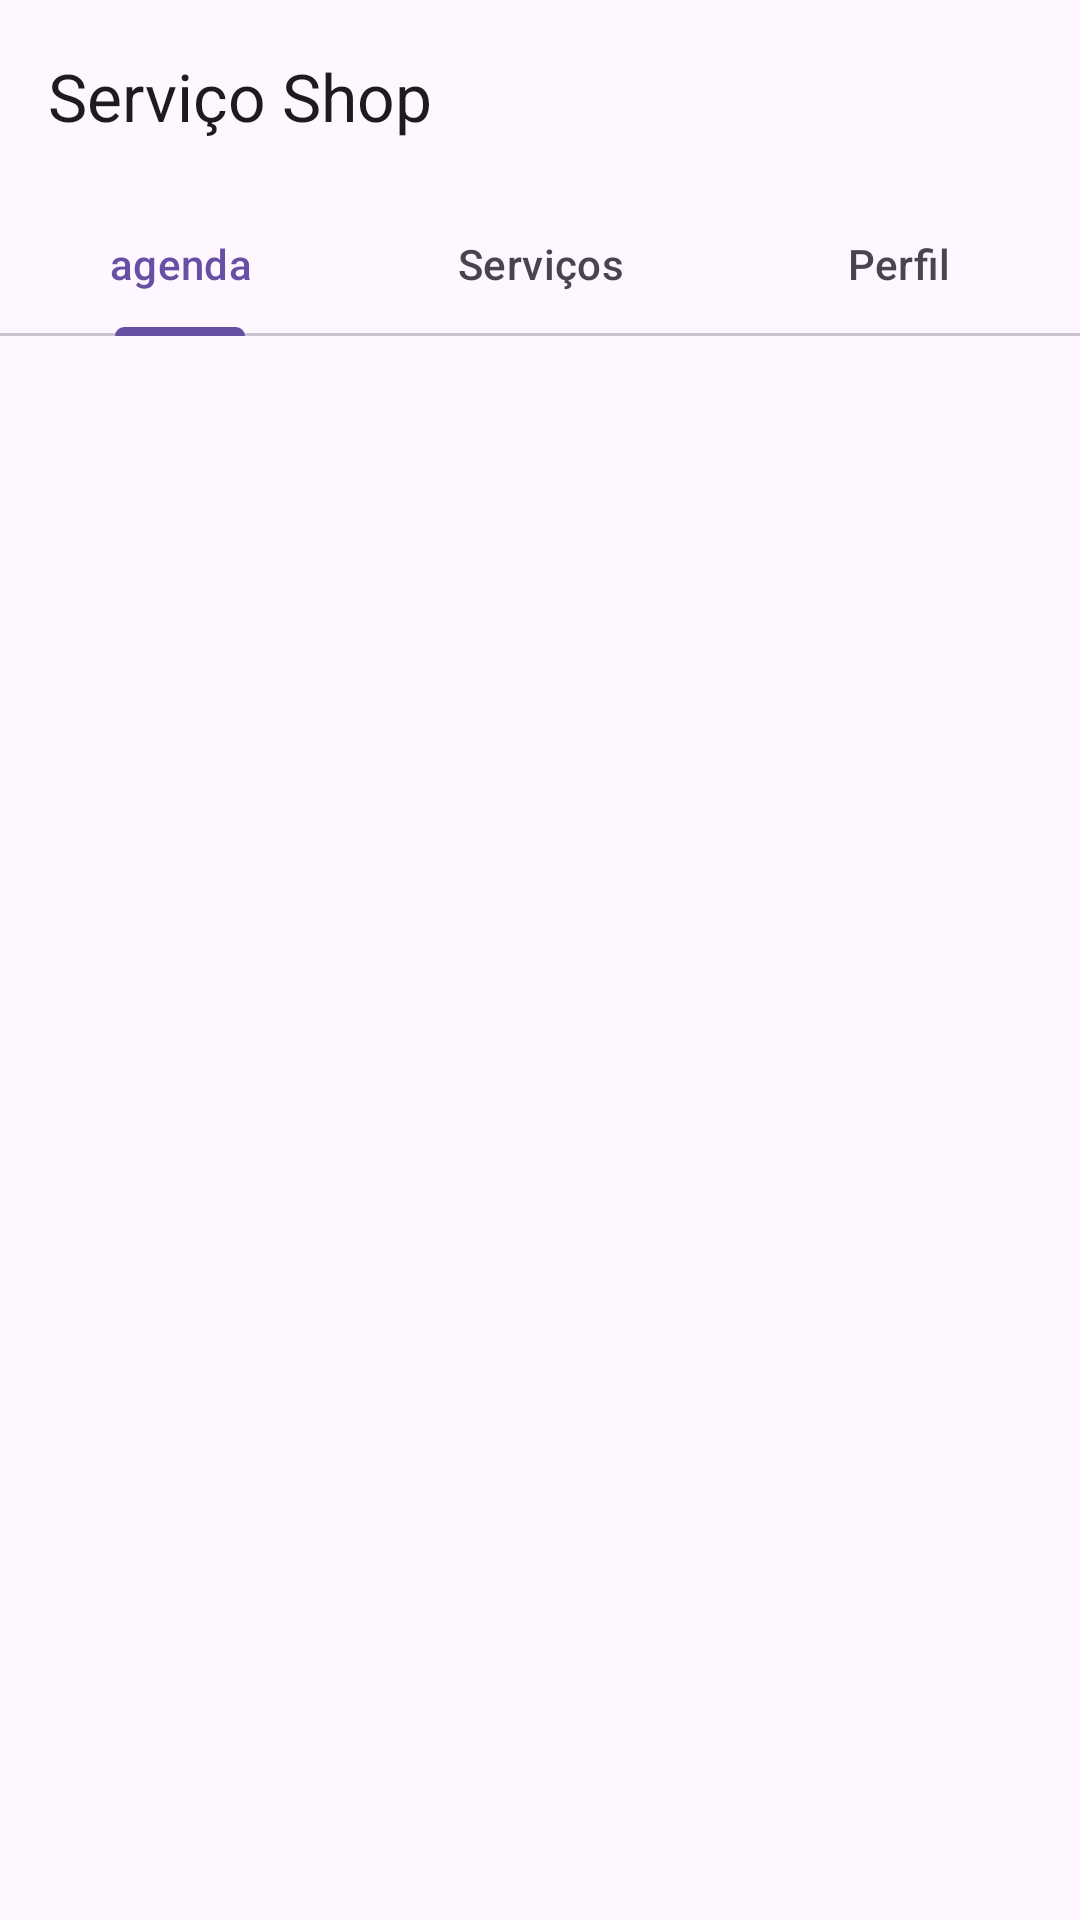

Produce the Android XML layout that renders to this screen, including the resource entries it uses.
<!-- AndroidManifest.xml: application theme Theme.Agenda_App -->
<!-- res/layout/tela_secundaria_layout.xml -->
<?xml version="1.0" encoding="utf-8"?>
<RelativeLayout xmlns:android="http://schemas.android.com/apk/res/android"
    xmlns:app="http://schemas.android.com/apk/res-auto"
    xmlns:tools="http://schemas.android.com/tools"
    android:id="@+id/main"
    android:layout_width="match_parent"
    android:layout_height="match_parent"
    tools:context=".TelaSecundariaActivity">

    <com.google.android.material.appbar.AppBarLayout
        android:layout_width="match_parent"
        android:layout_height="wrap_content"
        android:id="@+id/appBarLayoutTopTelaSecundaria">

        <com.google.android.material.appbar.MaterialToolbar
            android:id="@+id/topBarNavTelaSecundariaBack"
            android:layout_width="match_parent"
            android:layout_height="wrap_content"
            app:title="Serviço Shop"
            app:navigationIcon="@drawable/baseline_arrow_back"/>
    </com.google.android.material.appbar.AppBarLayout>

    <com.google.android.material.tabs.TabLayout
        android:id="@+id/tabLayoutTelaSecundaria"
        android:layout_width="match_parent"
        android:layout_height="wrap_content"
        android:layout_below="@id/appBarLayoutTopTelaSecundaria">
        <com.google.android.material.tabs.TabItem
            android:layout_width="wrap_content"
            android:layout_height="wrap_content"
            android:id="@+id/tabItemAgendaPJ"
            android:text="agenda"/>
        <com.google.android.material.tabs.TabItem
            android:layout_width="wrap_content"
            android:layout_height="wrap_content"
            android:id="@+id/tabItemTestePJ"
            android:text="Serviços"/>
        <com.google.android.material.tabs.TabItem
            android:layout_width="wrap_content"
            android:layout_height="wrap_content"
            android:id="@+id/tabItemPerfilEdit"
            android:text="Perfil"/>

    </com.google.android.material.tabs.TabLayout>

    <FrameLayout
        android:layout_width="match_parent"
        android:layout_height="match_parent"
        android:id="@+id/TelaSecundariaFlameContainer"
        android:layout_below="@id/tabLayoutTelaSecundaria"/>

    <androidx.viewpager2.widget.ViewPager2
        android:id="@+id/viewPagTelaSecundaria"
        android:layout_width="match_parent"
        android:layout_height="match_parent"
        android:layout_below="@id/tabLayoutTelaSecundaria"/>


</RelativeLayout>
<!-- resources referenced by this layout -->
<resources>
  <style name="Theme.Agenda_App" parent="Base.Theme.Agenda_App" />
  <style name="Base.Theme.Agenda_App" parent="Theme.Material3.DayNight.NoActionBar">
          
          
      </style>
</resources>
